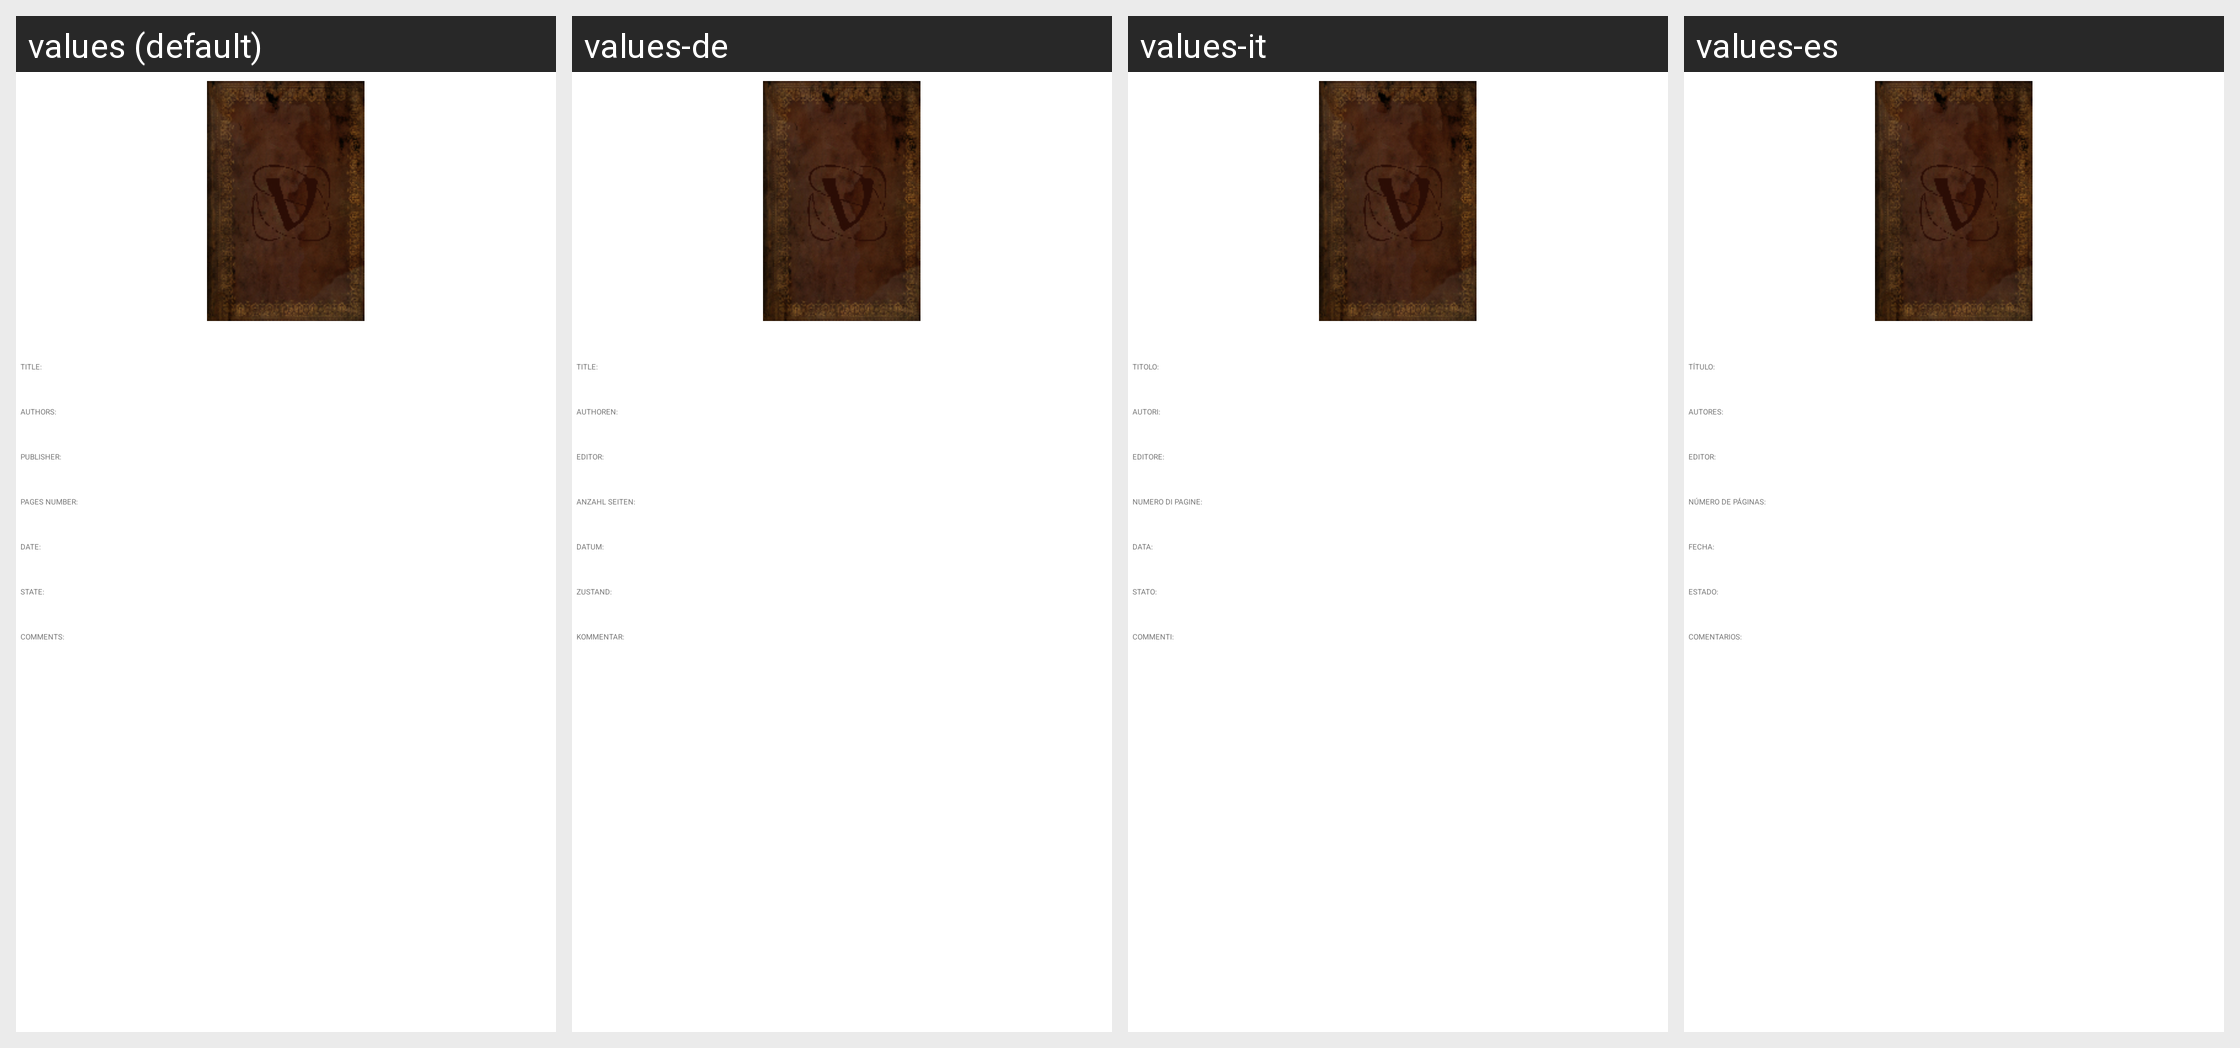

The same Android screen rendered under several of its app's locales, left to right. List the strings drawn on it with the default value and each locale's translation.
Android screen res/layout/activity_book_info.xml rendered under 4 locales, left to right: values (default), values-de, values-it, values-es. Device: Nexus 5 (rendered at 1080×1920; each locale shown at half size, 540×960, under a caption strip naming it); theme AppTheme.
Other locales in the repository, not shown: values-fr.
Strings drawn on this screen, with the default value and each locale's value (text and hints the layout hard-codes appear in the picture but are not listed):

info_book_title
  values: TITLE:
  values-de: TITLE:
  values-it: TITOLO:
  values-es: TÍTULO:

info_book_authors
  values: AUTHORS:
  values-de: AUTHOREN:
  values-it: AUTORI:
  values-es: AUTORES:

info_book_publisher
  values: PUBLISHER:
  values-de: EDITOR:
  values-it: EDITORE:
  values-es: EDITOR:

info_book_page_nb
  values: PAGES NUMBER:
  values-de: ANZAHL SEITEN:
  values-it: NUMERO DI PAGINE:
  values-es: NÚMERO DE PÁGINAS:

info_book_date
  values: DATE:
  values-de: DATUM:
  values-it: DATA:
  values-es: FECHA:

info_book_state
  values: STATE:
  values-de: ZUSTAND:
  values-it: STATO:
  values-es: ESTADO:

info_book_comments
  values: COMMENTS:
  values-de: KOMMENTAR:
  values-it: COMMENTI:
  values-es: COMENTARIOS:
